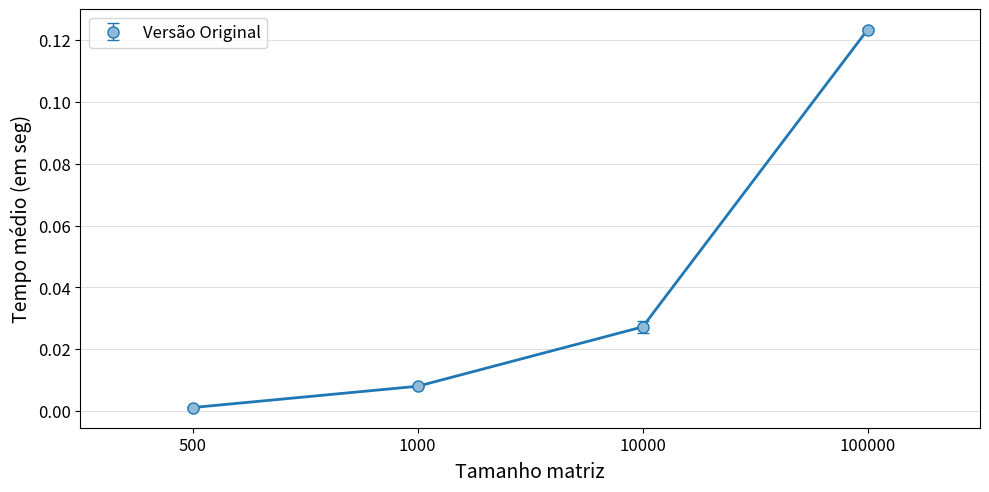

Recreate this plot in Python.
import matplotlib.pyplot as plt
import matplotlib.patches as mpatches
import matplotlib as mpl
import numpy as np


VersaoOriginal = [
[0.0020660000, 0.0015960000, 0.0012340000, 0.0012280000, 0.0010580000, 0.0010830000, 0.0010280000, 0.0010600000, 0.0009920000, 0.0010660000, 0.0010110000, 0.0010520000, 0.0014560000, 0.0009930000, 0.0009920000, 0.0010010000, 0.0023760000, 0.0013360000, 0.0009820000, 0.0009960000, 0.0009960000, 0.0010020000, 0.0009800000, 0.0009870000, 0.0013060000, 0.0010040000, 0.0010710000, 0.0009910000, 0.0009880000, 0.0009930000],
[0.0083030000, 0.0091290000, 0.0080250000, 0.0081890000, 0.0084460000, 0.0081460000, 0.0079180000, 0.0078960000, 0.0081610000, 0.0079100000, 0.0078940000, 0.0080120000, 0.0079050000, 0.0080040000, 0.0079310000, 0.0078840000, 0.0078970000, 0.0080370000, 0.0080350000, 0.0080390000, 0.0078650000, 0.0080040000, 0.0079140000, 0.0079100000, 0.0079040000, 0.0078790000, 0.0079170000, 0.0079530000, 0.0078620000, 0.0085610000],
[0.0270000000, 0.0265390000, 0.0265460000, 0.0264950000, 0.0267910000, 0.0265840000, 0.0267690000, 0.0265990000, 0.0270530000, 0.0264760000, 0.0264570000, 0.0269420000, 0.0286650000, 0.0367610000, 0.0279750000, 0.0276340000, 0.0277160000, 0.0271770000, 0.0271340000, 0.0281770000, 0.0266030000, 0.0264670000, 0.0266050000, 0.0267020000, 0.0265100000, 0.0269580000, 0.0269040000, 0.0264940000, 0.0264320000, 0.0265530000],
[0.1234470000, 0.1231200000, 0.1239500000, 0.1225290000, 0.1224760000, 0.1238180000, 0.1237390000, 0.1226870000, 0.1240700000, 0.1232360000, 0.1238640000, 0.1231620000, 0.1221850000, 0.1239120000, 0.1230190000, 0.1236640000, 0.1237480000, 0.1235000000, 0.1237520000, 0.1234700000, 0.1233980000, 0.1233860000, 0.1230870000, 0.1235240000, 0.1235330000, 0.1232320000, 0.1239680000, 0.1230360000, 0.1233860000, 0.1230150000]
]

Versao1 = [
[0.0010180000, 0.0010100000, 0.0010120000, 0.0010030000, 0.0010130000, 0.0010020000, 0.0010030000, 0.0010030000, 0.0010030000, 0.0010020000, 0.0010090000, 0.0011040000, 0.0010070000, 0.0010090000, 0.0009970000, 0.0010050000, 0.0009980000, 0.0010000000, 0.0010050000, 0.0010490000, 0.0010570000, 0.0009980000, 0.0010060000, 0.0009980000, 0.0010120000, 0.0011140000, 0.0009980000, 0.0010130000, 0.0010000000, 0.0010090000],
[0.0084270000, 0.0081880000, 0.0083710000, 0.0083730000, 0.0085570000, 0.0083490000, 0.0081650000, 0.0082130000, 0.0082730000, 0.0082600000, 0.0081920000, 0.0083020000, 0.0082130000, 0.0082250000, 0.0082050000, 0.0084900000, 0.0083640000, 0.0083760000, 0.0083830000, 0.0083240000, 0.0082900000, 0.0083000000, 0.0082320000, 0.0083450000, 0.0084420000, 0.0083240000, 0.0082740000, 0.0082480000, 0.0082690000, 0.0082850000],
[0.0278810000, 0.0278740000, 0.0275240000, 0.0275650000, 0.0276610000, 0.0276390000, 0.0275130000, 0.0275770000, 0.0276260000, 0.0280360000, 0.0275610000, 0.0276170000, 0.0275400000, 0.0275750000, 0.0278170000, 0.0275640000, 0.0275500000, 0.0276200000, 0.0275320000, 0.0275320000, 0.0274770000, 0.0277070000, 0.0275830000, 0.0275020000, 0.0275370000, 0.0275230000, 0.0275810000, 0.0280920000, 0.0277150000, 0.0279970000],
[0.1286020000, 0.1282320000, 0.1284480000, 0.1308740000, 0.1296410000, 0.1311650000, 0.1284550000, 0.1302000000, 0.1285250000, 0.1287870000, 0.1285490000, 0.1308580000, 0.1294930000, 0.1278090000, 0.1294010000, 0.1289380000, 0.1289940000, 0.1291090000, 0.1282300000, 0.1286310000, 0.1292060000, 0.1298480000, 0.1294580000, 0.1290930000, 0.1285060000, 0.1286590000, 0.1287970000, 0.1295080000, 0.1284390000, 0.1298210000]
]

Versao2 = [
[0.0059080000, 0.0059370000, 0.0054100000, 0.0056620000, 0.0052600000, 0.0052690000, 0.0050810000, 0.0057290000, 0.0054290000, 0.0052120000, 0.0065010000, 0.0070700000, 0.0077580000, 0.0052330000, 0.0050800000, 0.0053370000, 0.0069460000, 0.0066560000, 0.0051980000, 0.0064430000, 0.0051360000, 0.0064500000, 0.0051660000, 0.0066130000, 0.0072700000, 0.0066720000, 0.0066840000, 0.0065930000, 0.0072620000, 0.0067490000],
[0.0431790000, 0.0420980000, 0.0410090000, 0.0428650000, 0.0462570000, 0.0623800000, 0.0533920000, 0.0449050000, 0.0479120000, 0.0423290000, 0.0433650000, 0.0525380000, 0.0431030000, 0.0435320000, 0.0485170000, 0.0415850000, 0.0436630000, 0.0444580000, 0.0436260000, 0.0446180000, 0.0515090000, 0.0485740000, 0.0480210000, 0.0455640000, 0.0487900000, 0.0477580000, 0.0441860000, 0.0419260000, 0.0398420000, 0.0459890000],
[0.1450400000, 0.1445380000, 0.1578570000, 0.1459880000, 0.1615480000, 0.1435620000, 0.1428160000, 0.1487110000, 0.1447070000, 0.1503590000, 0.1504610000, 0.1449330000, 0.1474920000, 0.1427320000, 0.1461920000, 0.1452790000, 0.1481440000, 0.1417240000, 0.1437400000, 0.1500500000, 0.1438790000, 0.1457340000, 0.1442700000, 0.1502030000, 0.1466060000, 0.1521320000, 0.1492590000, 0.1511680000, 0.1507680000, 0.1724530000],
[0.7759610000, 0.7600260000, 0.7629880000, 0.7382150000, 0.7387830000, 0.7329550000, 0.7387340000, 0.7375500000, 0.7346810000, 0.7321820000, 0.7422270000, 0.7535060000, 0.7470070000, 0.7457270000, 0.7714930000, 0.7463900000, 0.8263800000, 0.7476010000, 0.7455890000, 0.7482170000, 0.7440520000, 0.7448650000, 0.7655790000, 0.7410440000, 0.7402910000, 0.7501110000, 0.7329710000, 0.7315400000, 0.7280240000, 0.7267110000]
]

Versao3 = [
[0.0013600000, 0.0013670000, 0.0013630000, 0.0013620000, 0.0013700000, 0.0013450000, 0.0013720000, 0.0013480000, 0.0013650000, 0.0013450000, 0.0013860000, 0.0014330000, 0.0013420000, 0.0013560000, 0.0013360000, 0.0013530000, 0.0013560000, 0.0013500000, 0.0013970000, 0.0013490000, 0.0013740000, 0.0013860000, 0.0013520000, 0.0014090000, 0.0013940000, 0.0014160000, 0.0014020000, 0.0013520000, 0.0013910000, 0.0013510000],
[0.0108300000, 0.0108380000, 0.0107320000, 0.0107900000, 0.0107110000, 0.0107630000, 0.0107140000, 0.0107510000, 0.0107360000, 0.0112220000, 0.0113080000, 0.0109920000, 0.0110140000, 0.0107460000, 0.0111220000, 0.0109370000, 0.0108730000, 0.0106810000, 0.0107230000, 0.0107270000, 0.0109150000, 0.0109400000, 0.0109900000, 0.0109540000, 0.0108840000, 0.0109520000, 0.0107270000, 0.0108440000, 0.0108430000, 0.0108210000],
[0.0381670000, 0.0376760000, 0.0382640000, 0.0378630000, 0.0389090000, 0.0376760000, 0.0387950000, 0.0383800000, 0.0396700000, 0.0381620000, 0.0382190000, 0.0382430000, 0.0390060000, 0.0383350000, 0.0386000000, 0.0383630000, 0.0382350000, 0.0385630000, 0.0379670000, 0.0384820000, 0.0383100000, 0.0380400000, 0.0381430000, 0.0381560000, 0.0382690000, 0.0382290000, 0.0380970000, 0.0382060000, 0.0380470000, 0.0379380000],
[0.1833910000, 0.1815950000, 0.1811860000, 0.1825350000, 0.1797620000, 0.1831350000, 0.1837050000, 0.1831280000, 0.1786130000, 0.1873710000, 0.1779840000, 0.1845290000, 0.2511190000, 0.1843690000, 0.1803490000, 0.1771370000, 0.1840240000, 0.1947090000, 0.2013620000, 0.1971680000, 0.1852430000, 0.1860590000, 0.1822130000, 0.1806470000, 0.1795330000, 0.1795160000, 0.1798900000, 0.1845220000, 0.1842050000, 0.1812380000]
]


mediaVersaoOriginal = []
stdVersaoOriginal = []
mediaVersao1 = []
stdVersao1 = []

mediaVersao2 = []
stdVersao2 = []
mediaVersao3 = []
stdVersao3 = []

for i in range(4):
	mediaVersaoOriginal.append(np.mean(VersaoOriginal[i]))
	stdVersaoOriginal.append(np.std(VersaoOriginal[i]))
	mediaVersao1.append(np.mean(Versao1[i]))
	stdVersao1.append(np.std(Versao1[i]))

	mediaVersao2.append(np.mean(Versao2[i]))
	stdVersao2.append(np.std(Versao2[i]))
	mediaVersao3.append(np.mean(Versao3[i]))
	stdVersao3.append(np.std(Versao3[i]))

fig = plt.figure(figsize=(10,5))
ax1 = fig.add_subplot(111)


## Média e desvio padrão ##

plt.errorbar(np.array(range(len(mediaVersaoOriginal)))*2, mediaVersaoOriginal, stdVersaoOriginal,label=r'Versão Original', color='#1F77B4', fmt='o', lw=1, capsize=4, markersize=8, markeredgecolor='#1F77B4', markerfacecolor='#8FBBD9')
plt.plot(np.array(range(len(mediaVersaoOriginal)))*2, mediaVersaoOriginal, color='#1F77B4',lw=2)

# plt.errorbar(np.array(range(len(mediaVersao1)))*2, mediaVersao1, stdVersao1,label=r'Versão 1', color='#D62728', fmt='s', lw=1, capsize=4, markersize=8, markeredgecolor='#D62728', markerfacecolor='#EA9393')
# plt.plot(np.array(range(len(mediaVersao1)))*2, mediaVersao1, color='#D62728',lw=2)


# plt.errorbar(np.array(range(len(mediaVersao2)))*2, mediaVersao2, stdVersao2,label=r'Versão 2', color='#2CA02C', fmt='v', lw=1, capsize=4, markersize=8, markeredgecolor='#2CA02C', markerfacecolor='#95CF95')
# plt.plot(np.array(range(len(mediaVersao2)))*2, mediaVersao2, color='#2CA02C',lw=2)

# plt.errorbar(np.array(range(len(mediaVersao3)))*2, mediaVersao3, stdVersao3,label=r'Versão 3', color='#FF7F0E', fmt='D', lw=1, capsize=4, markersize=8, markeredgecolor='#FF7F0E', markerfacecolor='#FFBF86')
# plt.plot(np.array(range(len(mediaVersao3)))*2, mediaVersao3, color='#FF7F0E',lw=2)



ax1.yaxis.grid(True, linestyle='-', linewidth=0.5, which='major', color='lightgrey',alpha=1.0)
# ax1.xaxis.grid(True, linestyle='-', linewidth=0.5, which='major', color='lightgrey',alpha=1.0)

fontSize=12

ax1.set_axisbelow(True)
# ax1.set_title('Titulo', fontsize=fontSize+3, fontweight='bold')
ax1.set_xlabel(r'Tamanho matriz', fontsize=fontSize+2)
ax1.set_ylabel('Tempo médio (em seg)', fontsize=fontSize+2)
ax1.xaxis.set_label_coords(0.5, -0.08)
ax1.set_facecolor('white')


handles, labels = ax1.get_legend_handles_labels()
leg = ax1.legend(handles, labels, bbox_to_anchor=(0.01, 0.98), loc=2, borderaxespad=0., fontsize=fontSize)
leg.get_frame().set_facecolor('#FFFFFF')
# plt.legend(title=r'Compilador')




ticks = ['500', '1000', '10000', '100000']
plt.xticks(range(0, len(ticks)*2, 2), ticks, fontsize=fontSize)
plt.yticks(fontsize=fontSize)
plt.xlim(-1, len(ticks)*2-1)
#plt.ylim(-10, 40)


plt.tight_layout()
# plt.show()

plt.savefig('GraficoPratica1.pdf',bbox_inches='tight')